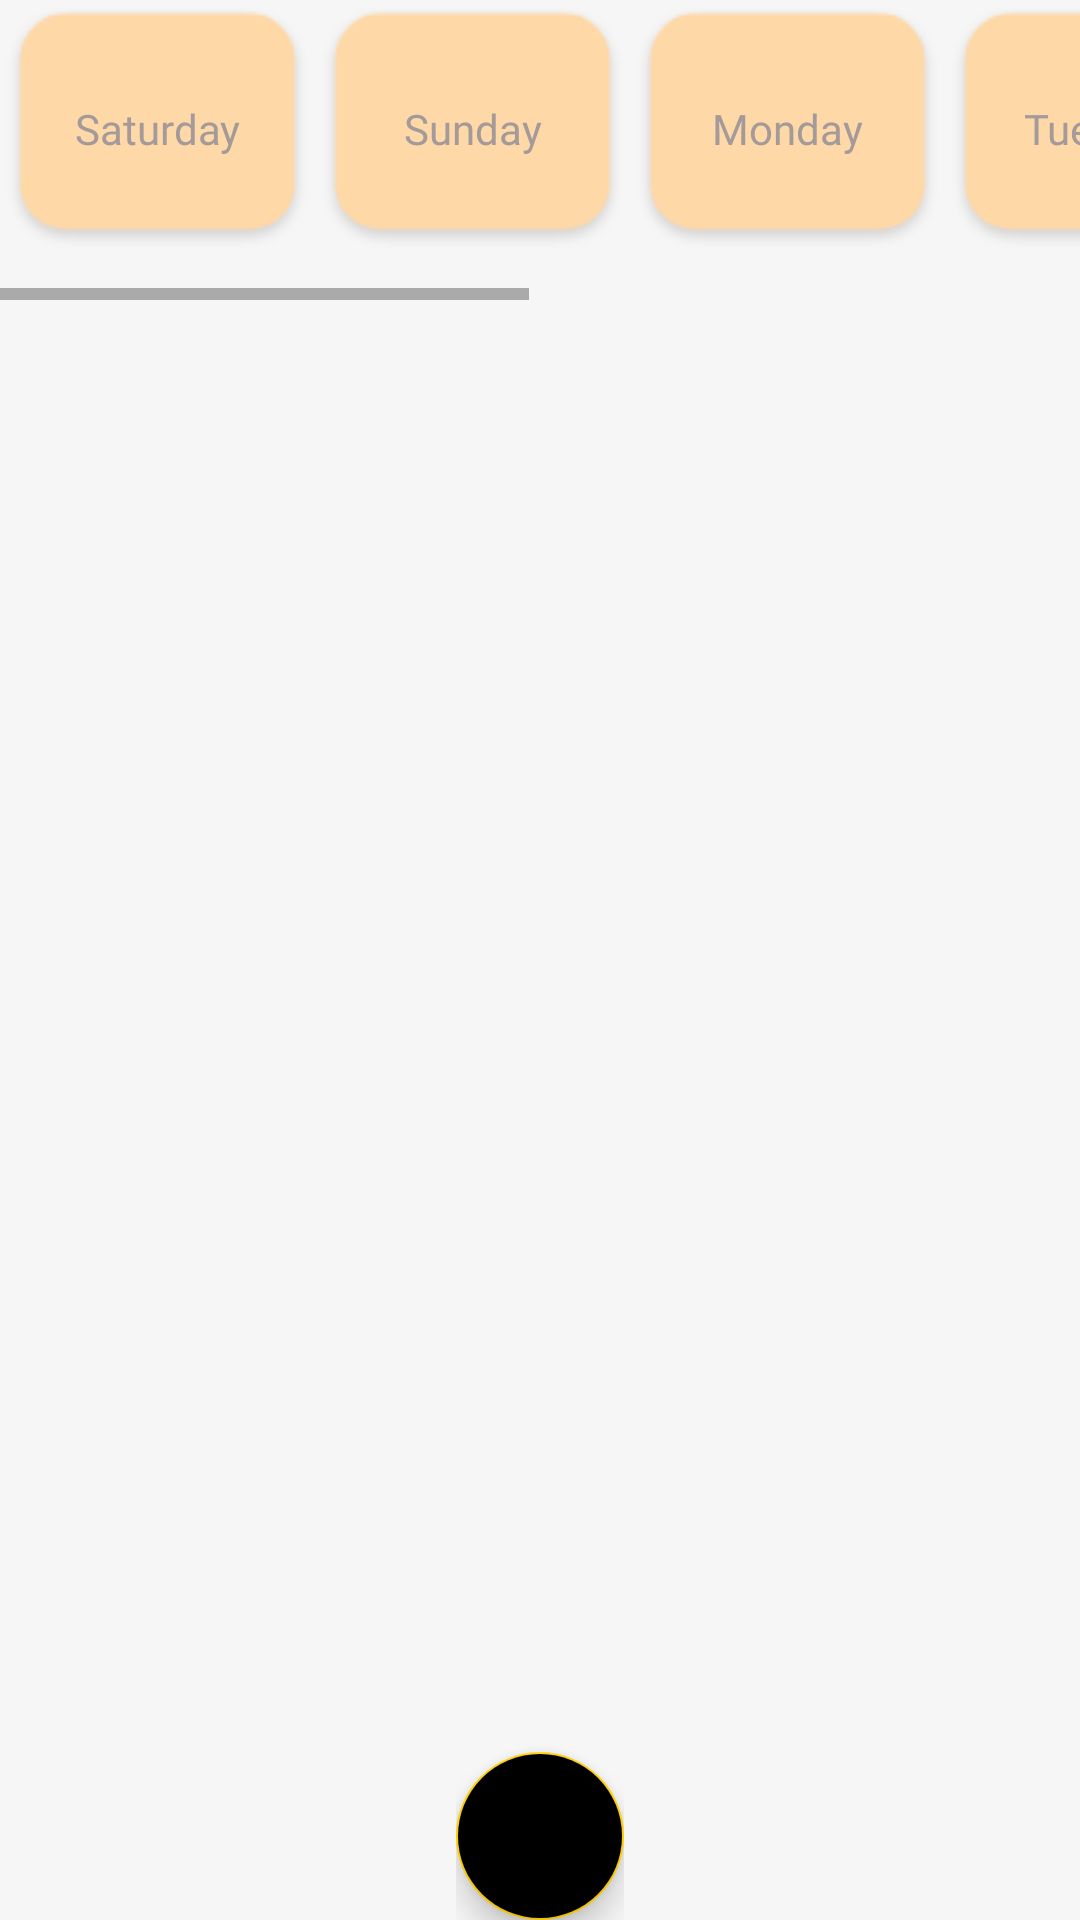

Reconstruct the res/layout file that produces this screen, plus the resources it refers to.
<!-- AndroidManifest.xml: application theme AppTheme -->
<!-- res/layout/fragment_alarm_five.xml -->
<?xml version="1.0" encoding="utf-8"?>
<LinearLayout xmlns:android="http://schemas.android.com/apk/res/android"
    xmlns:tools="http://schemas.android.com/tools"
    android:layout_width="match_parent"
    android:layout_height="match_parent"
    android:orientation="vertical"
    android:background="#F6F6F6"
    tools:context=".alarmOnFragment">

    <HorizontalScrollView
        android:layout_width="match_parent"
        android:layout_height="100dp">

        <LinearLayout
            android:layout_width="match_parent"
            android:layout_height="match_parent">

            <Button
                android:id="@+id/saturdy5"
                android:layout_width="wrap_content"
                android:layout_height="wrap_content"
                android:background="@drawable/wekbak"
                android:fontFamily="@font/alfa_slab_one"
                android:text="Saturday"
                android:textAppearance="@style/TextAppearance.AppCompat.Body1"
                android:textColor="#A49A9A" />

            <Button
                android:id="@+id/Sunday5"
                android:layout_width="wrap_content"
                android:layout_height="wrap_content"
                android:background="@drawable/wekbak"
                android:fontFamily="@font/alfa_slab_one"
                android:text="Sunday"
                android:textAppearance="@style/TextAppearance.AppCompat.Body1"
                android:textColor="#A49A9A" />

            <Button
                android:id="@+id/Monday5"
                android:layout_width="wrap_content"
                android:layout_height="wrap_content"
                android:background="@drawable/wekbak"
                android:fontFamily="@font/alfa_slab_one"
                android:text="Monday"
                android:textAppearance="@style/TextAppearance.AppCompat.Body1"
                android:textColor="#A49A9A" />

            <Button
                android:id="@+id/Tuesday5"
                android:layout_width="wrap_content"
                android:layout_height="wrap_content"
                android:background="@drawable/wekbak"
                android:fontFamily="@font/alfa_slab_one"
                android:text="Tuesday"
                android:textAppearance="@style/TextAppearance.AppCompat.Body1"
                android:textColor="#A49A9A" />

            <Button
                android:id="@+id/Wednesday5"
                android:layout_width="wrap_content"
                android:layout_height="wrap_content"
                android:background="@drawable/wekbak"
                android:fontFamily="@font/alfa_slab_one"
                android:text="Wednesday"
                android:textAppearance="@style/TextAppearance.AppCompat.Body1"
                android:textColor="#364F6B" />

            <Button
                android:id="@+id/Thursday5"
                android:layout_width="wrap_content"
                android:layout_height="wrap_content"
                android:background="@drawable/wekbak"
                android:fontFamily="@font/alfa_slab_one"
                android:text="Thursday"
                android:textAppearance="@style/TextAppearance.AppCompat.Body1"
                android:textColor="#A49A9A" />

            <Button
                android:id="@+id/Friday5"
                android:layout_width="wrap_content"
                android:layout_height="wrap_content"
                android:background="@drawable/wekbak"
                android:fontFamily="@font/alfa_slab_one"
                android:text="Friday"
                android:textAppearance="@style/TextAppearance.AppCompat.Body1"
                android:textColor="#A49A9A" />


        </LinearLayout>

    </HorizontalScrollView>

    <android.support.v7.widget.RecyclerView
        android:id="@+id/wednesdayR"
        android:layout_width="match_parent"
        android:layout_height="match_parent"

        android:paddingTop="2dp"

        android:clipToPadding="false">

    </android.support.v7.widget.RecyclerView>
    <FrameLayout
        android:layout_width="wrap_content"
        android:layout_height="match_parent"
        android:layout_gravity="center"
        android:layout_marginTop="-100dp"

        >
        <android.support.design.widget.FloatingActionButton
            android:layout_width="wrap_content"
            android:layout_height="wrap_content"

            android:id="@+id/add_wednesday"
            android:layout_gravity="center|bottom"
            android:background="@drawable/add"

            android:src="@drawable/ic_baseline_add_24"
            android:backgroundTintMode="multiply"
            ></android.support.design.widget.FloatingActionButton>
    </FrameLayout>


</LinearLayout>
<!-- resources referenced by this layout -->
<resources>
  <!-- drawable add: png bitmap (drawable, 1063 bytes) -->
  <!-- drawable wekbak: png bitmap (drawable, 2041 bytes) -->
  <style name="AppTheme" parent="Theme.AppCompat.Light.NoActionBar">
          
          <item name="colorPrimary">@color/colorPrimary</item>
          <item name="colorPrimaryDark">@color/colorPrimaryDark</item>
          <item name="colorAccent">@color/colorAccent</item>
      </style>
  <color name="colorPrimary">#6200EE</color>
  <color name="colorPrimaryDark">#3700B3</color>
  <color name="colorAccent">#FFCE00</color>
</resources>
